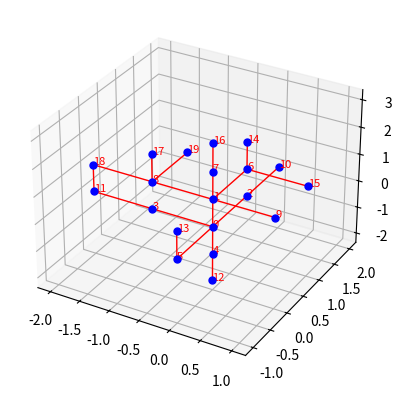

The script that saved this image:
import json
import random
from collections import deque
import networkx as nx
import matplotlib.pyplot as plt


class GraphGenerator:
    def __init__(self):
        # Parameters
        self.available_num_of_connections = [1, 2, 3, 4, 5, 6]
        self.num_of_connections_probabilities = [0.05, 0.5, 0.2, 0.1, 0.10, 0.05]
        self.coupler_elbow_probabilities = [0.8, 0.2]
        # TODO: Implement probabilities for the following connection types
        # self.tee_or_three_way_elbow_probabilities = [0.8, 0.2]
        # self.four_way_tee_or_four_way_elbow_probabilities = [0.8, 0.2]
        self.connection_types = ["x", "-x", "y", "-y", "z", "-z"]

    #####################
    # Utility functions #
    #####################
    def get_random_min_num_of_connections(self):
        min_num_of_connections = random.choices(
            population=self.available_num_of_connections,
            weights=self.num_of_connections_probabilities,
            k=1
        )
        return min_num_of_connections[0]

    def get_opposite_connection_type(self, connection_type: str):
        if connection_type not in self.connection_types:
            raise ValueError(f"Invalid connection type: {connection_type}")

        if "-" in connection_type:
            opposite_connection_type = connection_type[1:]
        else:
            opposite_connection_type = "-" + connection_type
        return opposite_connection_type

    @staticmethod
    def get_connection_type_node_position(node_position: tuple, connection_type: str):
        deltas = {
            "x": (1, 0, 0),
            "-x": (-1, 0, 0),
            "y": (0, 1, 0),
            "-y": (0, -1, 0),
            "z": (0, 0, 1),
            "-z": (0, 0, -1),
        }

        if connection_type not in deltas:
            raise ValueError(f"Invalid connection type: {connection_type}")

        dx, dy, dz = deltas[connection_type]
        return node_position[0] + dx, node_position[1] + dy, node_position[2] + dz

    def get_node_active_and_invalid_connection_lists(self,
                                                     node_position: tuple,
                                                     nodes_data: dict,
                                                     position_to_node_map: dict) -> tuple:
        active_connection_list = []
        invalid_connection_list = []

        for connection_type in self.connection_types:
            neighbor_node_position = self.get_connection_type_node_position(
                node_position=node_position,
                connection_type=connection_type
            )
            neighbor_node_idx = position_to_node_map.get(neighbor_node_position, -1)

            if neighbor_node_idx != -1:
                neighbor_connection_type = self.get_opposite_connection_type(connection_type=connection_type)

                if neighbor_connection_type in nodes_data[neighbor_node_idx]["active_connection_list"]:
                    active_connection_list.append(connection_type)

                if neighbor_connection_type in nodes_data[neighbor_node_idx]["invalid_connection_list"]:
                    invalid_connection_list.append(connection_type)

        return active_connection_list, invalid_connection_list

    def get_random_new_connection_types(self,
                                        min_num_of_connections: int,
                                        active_connection_list: list,
                                        invalid_connection_list: list) -> list:
        selectable_connection = set(self.connection_types) - set(active_connection_list) - set(invalid_connection_list)
        selectable_connection = list(selectable_connection)

        num_of_selectable_connections = len(selectable_connection)
        num_of_choices_available = min_num_of_connections - len(active_connection_list)

        # Min number of connections reached
        if num_of_choices_available <= 0:
            new_connection_types = []

        # Not enough selectable connections to reach min number of connections
        elif num_of_choices_available > num_of_selectable_connections:
            new_connection_types = selectable_connection

        # (Optional) Special case: select between Coupler and Elbow connection types
        elif num_of_choices_available == 1 and len(active_connection_list) == 1:
            opposite_connection = self.get_opposite_connection_type(connection_type=active_connection_list[0])

            # Check if an opposite connection and at least one other connection are selectable
            # (Coupler and Elbow connection types are selectable)
            if opposite_connection in selectable_connection and num_of_selectable_connections > 1:
                selected_option = random.choices(
                    population=["Coupler", "Elbow"],
                    weights=self.coupler_elbow_probabilities,
                    k=1
                )
                if selected_option[0] == "Coupler":
                    new_connection_types = [opposite_connection]
                else:  # Elbow
                    selectable_connection.remove(opposite_connection)
                    new_connection_types = random.sample(population=selectable_connection, k=1)

            # Either Coupler or Elbow connection is only selectable
            else:
                new_connection_types = random.sample(population=selectable_connection, k=1)

        # Randomly select new connections to reach min number of connections
        else:
            new_connection_types = random.sample(population=selectable_connection, k=num_of_choices_available)

        return new_connection_types

    ######################
    # Building functions #
    ######################
    def generate_random_3d_nodes_data(self, num_of_nodes: int, output_filepath=None) -> dict:
        current_num_of_nodes = 0
        nodes_data = {}
        position_to_node_map = {}

        node_position = (0, 0, 0)
        node_positions_queue = deque()
        node_positions_queue.append(node_position)
        current_num_of_nodes += 1

        for node_idx in range(num_of_nodes):
            # Check if there are no more nodes that can be added
            if not node_positions_queue:
                break

            # Pop next node in queue
            node_position = node_positions_queue.popleft()
            min_num_of_connections = self.get_random_min_num_of_connections()
            active_connection_list, invalid_connection_list = self.get_node_active_and_invalid_connection_lists(
                node_position=node_position,
                nodes_data=nodes_data,
                position_to_node_map=position_to_node_map
            )

            # Set new connections to the node
            new_connection_types = self.get_random_new_connection_types(
                min_num_of_connections=min_num_of_connections,
                active_connection_list=active_connection_list,
                invalid_connection_list=invalid_connection_list
            )

            # Add node to graph
            active_connection_list.extend(new_connection_types)
            invalid_connection_list = list(set(self.connection_types) - set(active_connection_list))
            nodes_data[node_idx] = {
                "position": node_position,
                "active_connection_list": active_connection_list,
                "invalid_connection_list": invalid_connection_list
            }
            position_to_node_map[node_position] = node_idx

            # Add new node potions to queue
            for new_connection_type in new_connection_types:
                new_node_position = self.get_connection_type_node_position(
                    node_position=node_position,
                    connection_type=new_connection_type
                )

                # Prevent adding the same node position twice
                conditions = [
                    position_to_node_map.get(new_node_position, -1) == -1,
                    new_node_position not in node_positions_queue,
                    current_num_of_nodes < num_of_nodes
                ]
                if all(conditions):
                    node_positions_queue.append(new_node_position)
                    current_num_of_nodes += 1

        if output_filepath is not None:
            with open(output_filepath, "w") as fp:
                json.dump(obj=nodes_data, fp=fp, indent=4)
        return nodes_data

    def generate_graph_3d(self, nodes_data: dict) -> nx.Graph:
        position_to_node_map = {node_data["position"]: node_idx for node_idx, node_data in nodes_data.items()}

        graph = nx.Graph()

        # Add nodes
        for node_idx, node_data in nodes_data.items():
            graph.add_node(node_idx, position=node_data["position"], connections=node_data["active_connection_list"])

        # Add edges
        for node_idx, node_data in nodes_data.items():
            for connection_type in node_data["active_connection_list"]:
                neighbor_node_position = self.get_connection_type_node_position(
                    node_position=node_data["position"],
                    connection_type=connection_type
                )
                neighbor_node_idx = position_to_node_map.get(neighbor_node_position, -1)

                if neighbor_node_idx != -1:
                    graph.add_edge(node_idx, neighbor_node_idx)

        return graph

    @staticmethod
    def plot_graph_3d(graph: nx.Graph, scale: int = 1, output_filepath=None):
        """
        Plot the 3D graph using matplotlib and display connections.

        Parameters:
            graph (networkx.Graph): A graph object.
            scale (int): A scale factor for the plot.
            output_filepath (str): An output file path to save the plot (if not provided: plt.show() will be executed).
        """
        positions = nx.get_node_attributes(graph, "position")

        fig = plt.figure()
        ax = fig.add_subplot(111, projection="3d")

        # Draw edges
        for edge in graph.edges():
            x = [positions[edge[0]][0] * scale, positions[edge[1]][0] * scale]
            y = [positions[edge[0]][1] * scale, positions[edge[1]][1] * scale]
            z = [positions[edge[0]][2] * scale, positions[edge[1]][2] * scale]
            ax.plot(x, y, z, color="red", linewidth=1)

        # Draw nodes and labels
        for node, (x, y, z) in positions.items():
            x, y, z = x * scale, y * scale, z * scale
            ax.scatter(x, y, z, c="blue", s=25)
            ax.text(x, y, z, s=str(node), color="red", fontsize=8)

        if output_filepath is not None:
            plt.savefig(output_filepath)
        else:
            plt.show()


########
# Test #
########
def test():
    # Parameters
    num_of_nodes = 20
    scale = 1

    # Generate and plot the graph
    gg = GraphGenerator()
    nodes_data = gg.generate_random_3d_nodes_data(num_of_nodes=num_of_nodes)
    graph = gg.generate_graph_3d(nodes_data=nodes_data)
    gg.plot_graph_3d(graph=graph, scale=scale)


if __name__ == '__main__':
    test()
